The GitHub repository felikemath/Rubik-s-Cube-Move-Detection contains a labelled image folder "Move-Detection-Cube-2" with 2 categories: moving, still. Examples follow, each with its label.

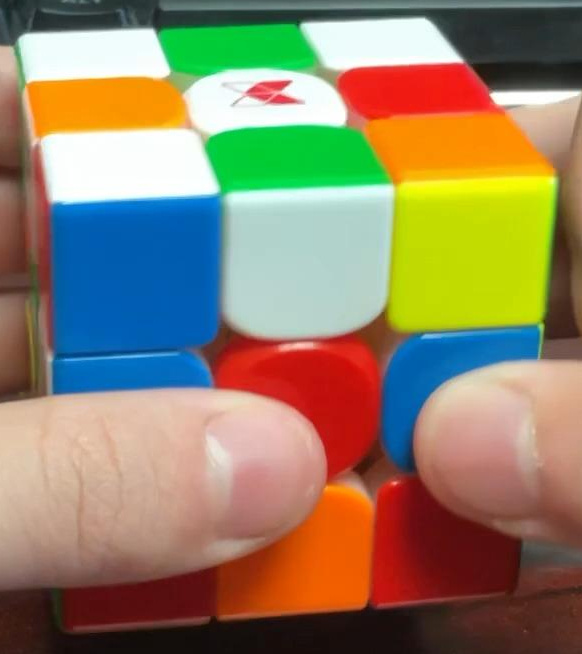
Label: still

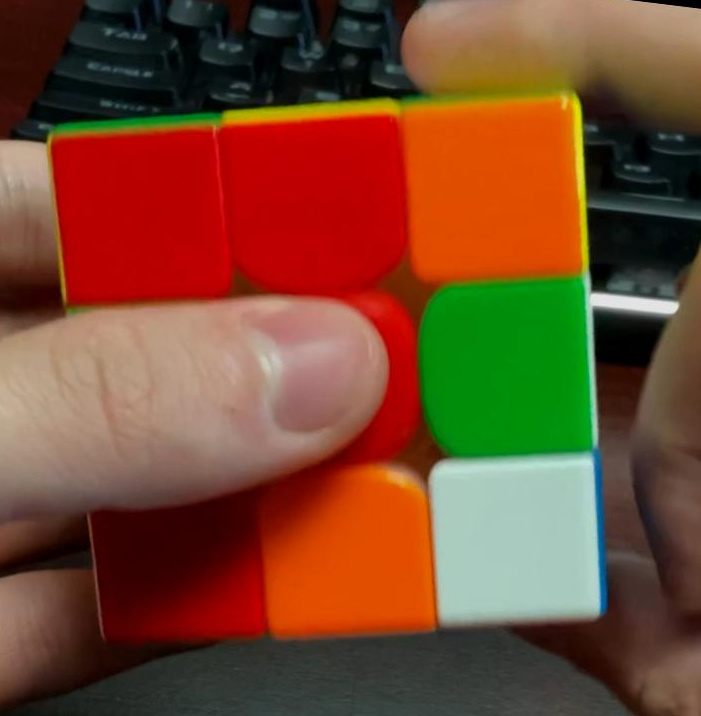
Label: still

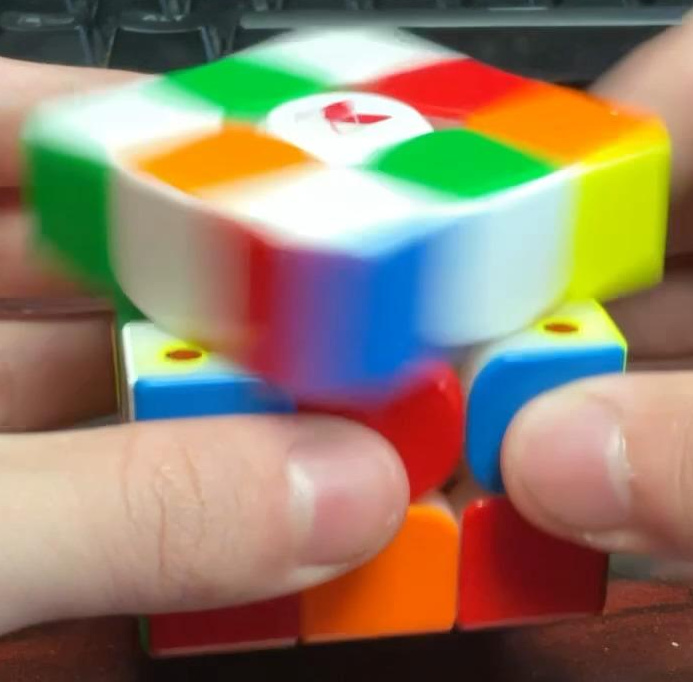
Label: moving

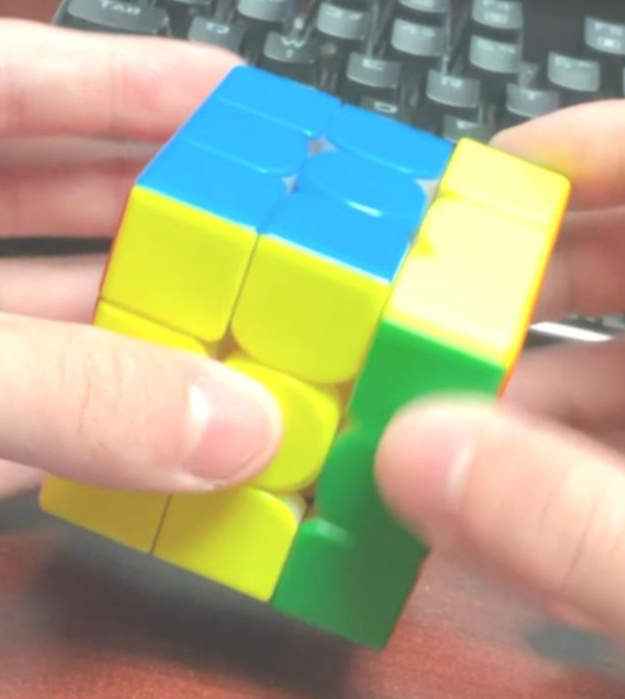
Label: moving

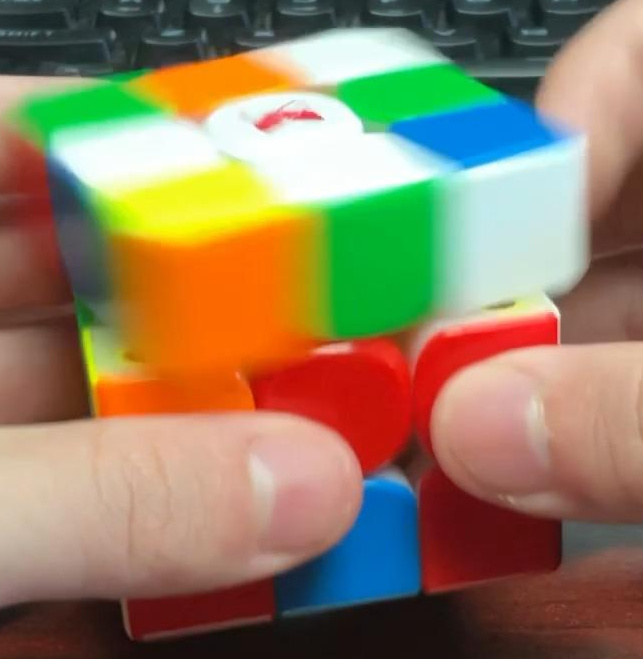
Label: moving

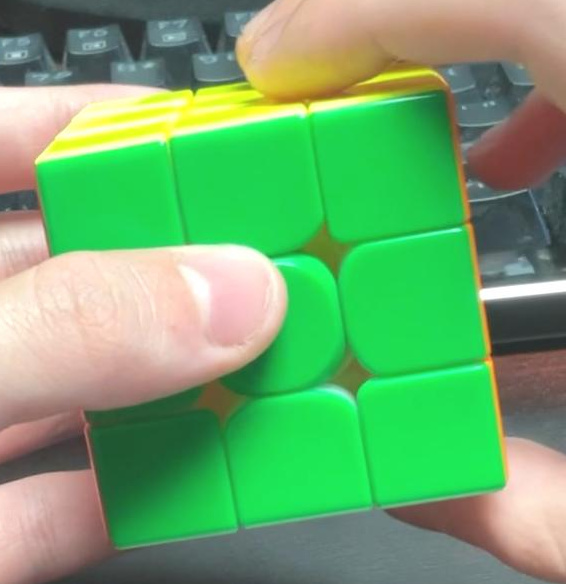
Label: still
